4-way image classification set "Data" from GitHub (boss2256/CNN-Fruit-Classifier); label vocabulary: banana, orange, pineapple, pomelo.

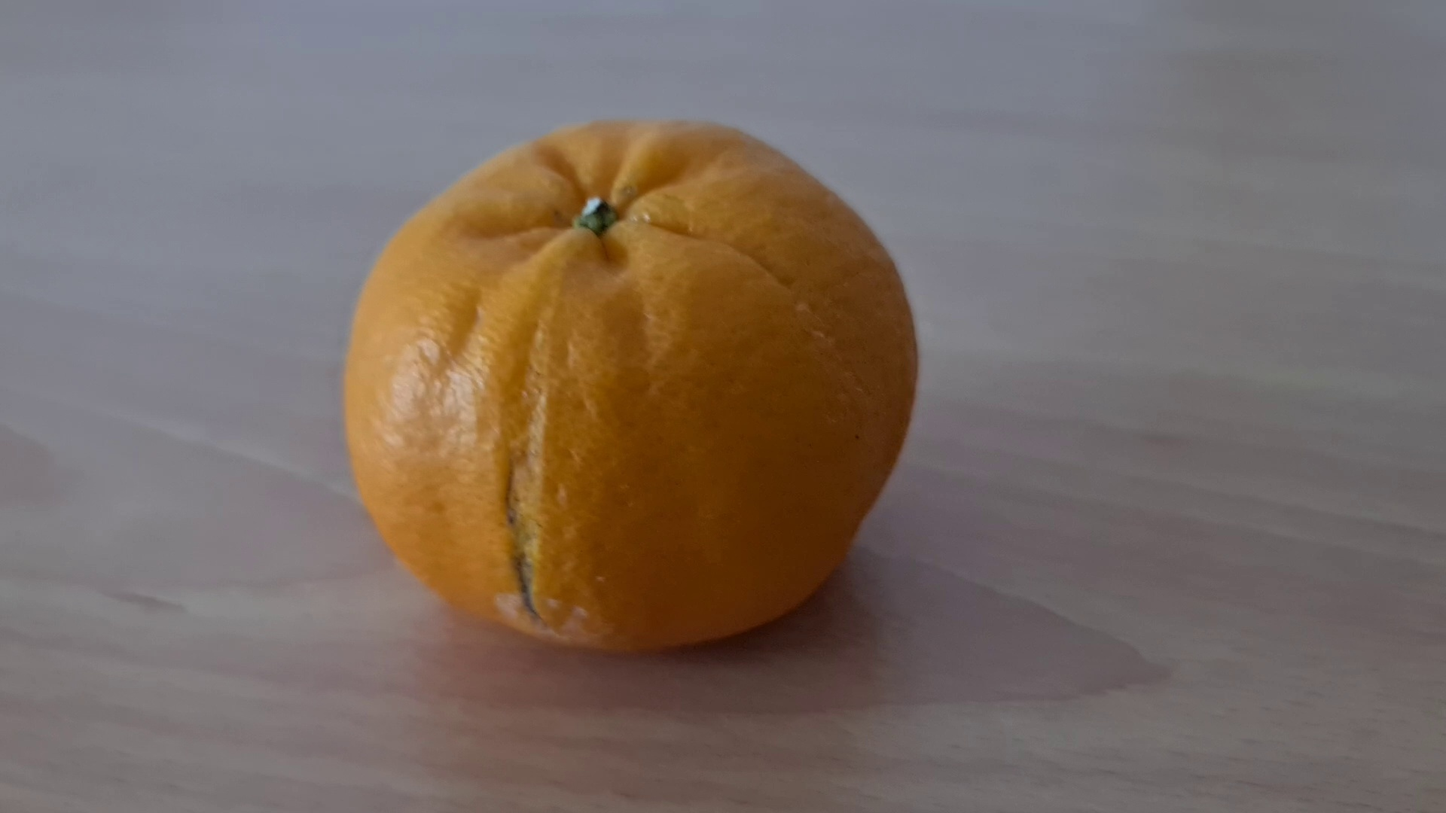
Label: orange

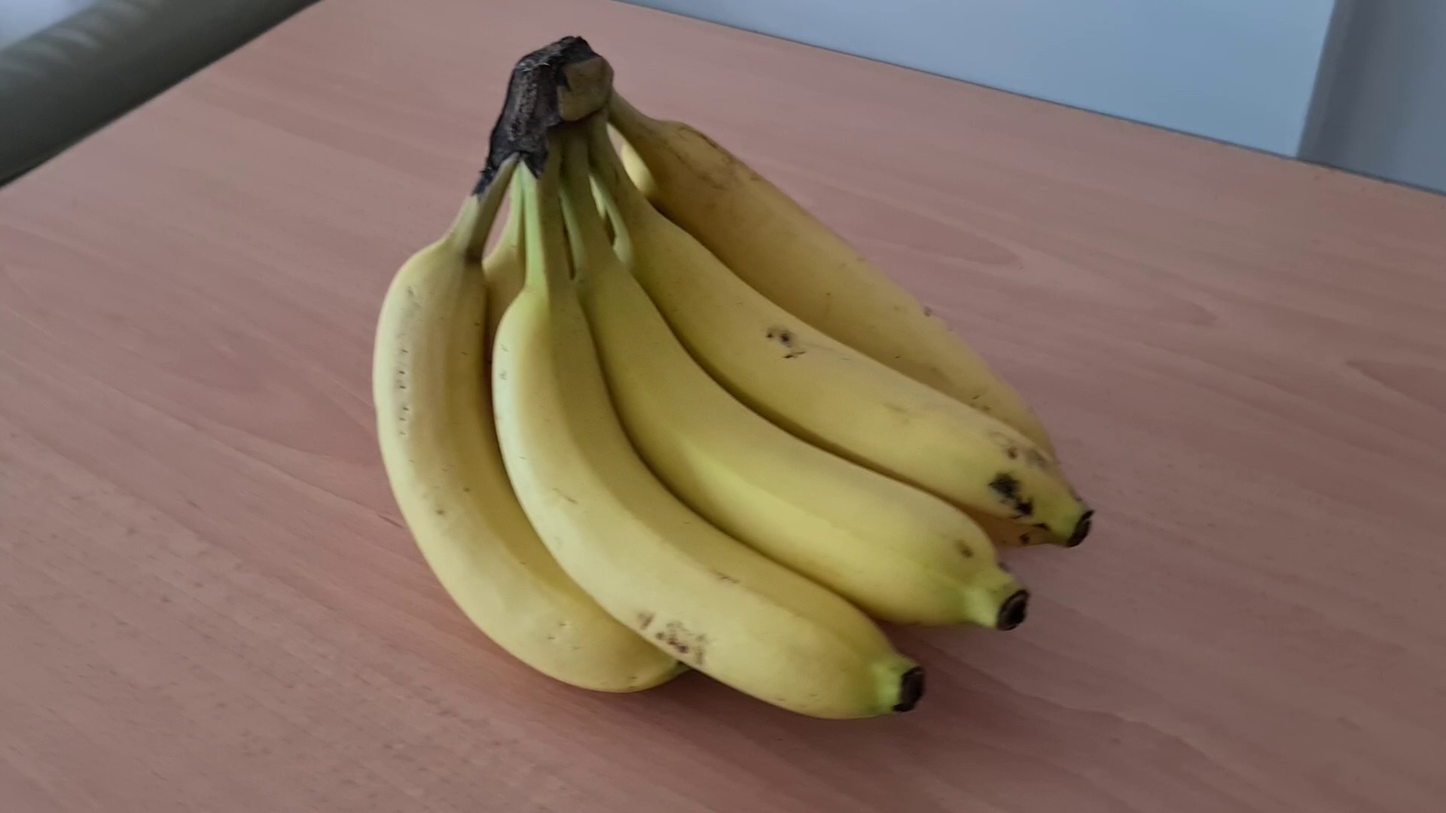
Label: banana

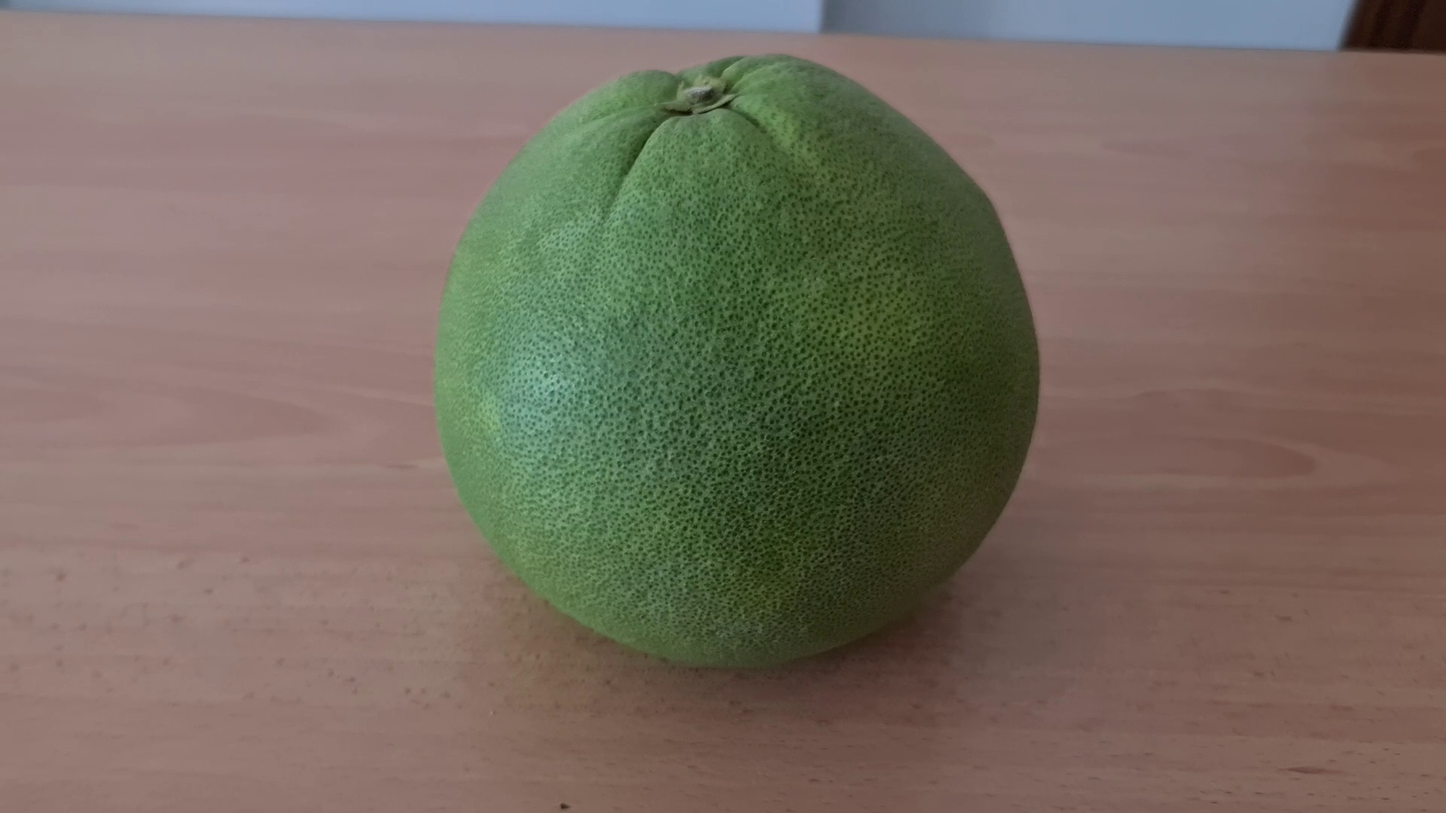
Label: pomelo

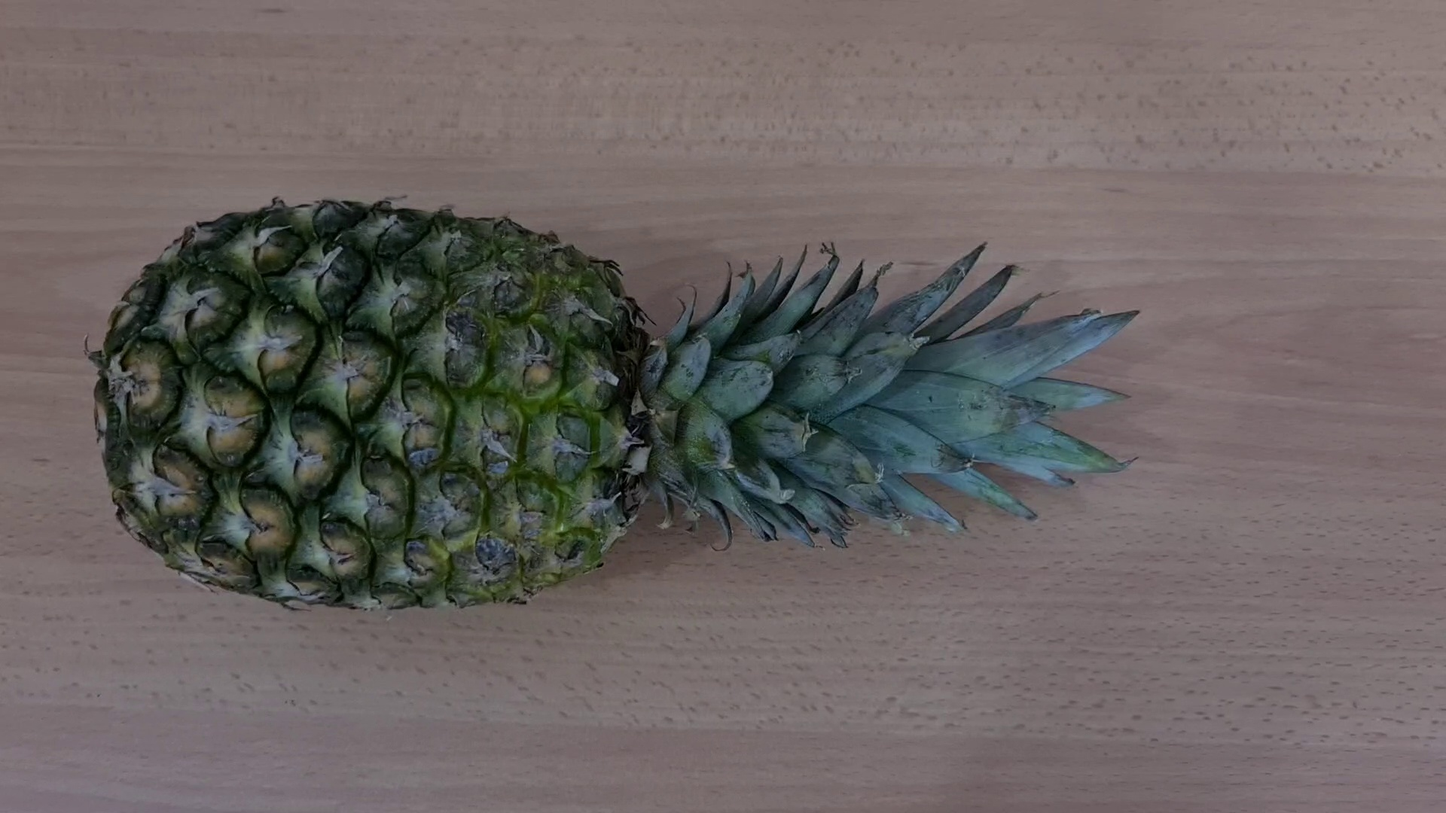
Label: pineapple

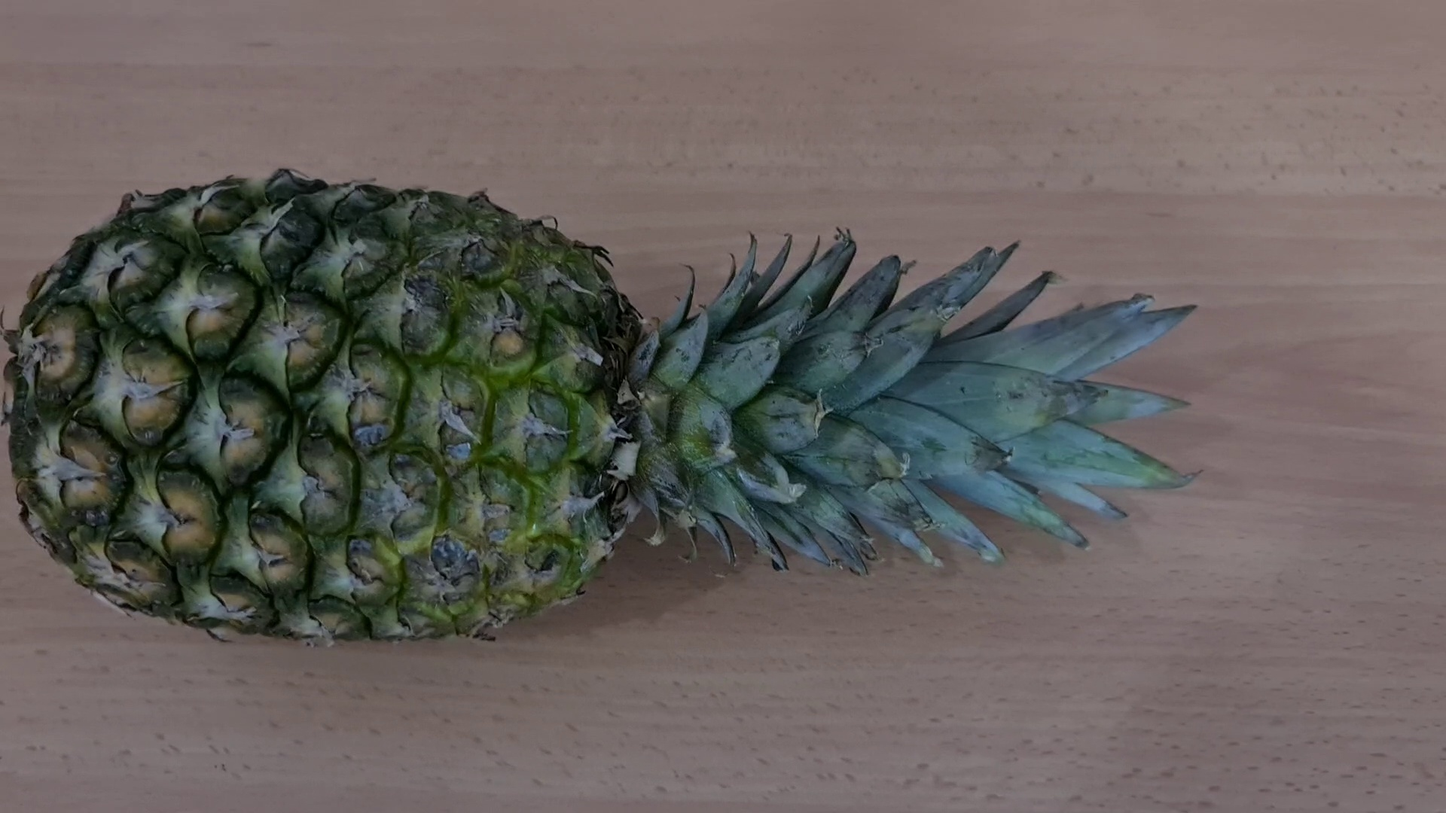
Label: pineapple

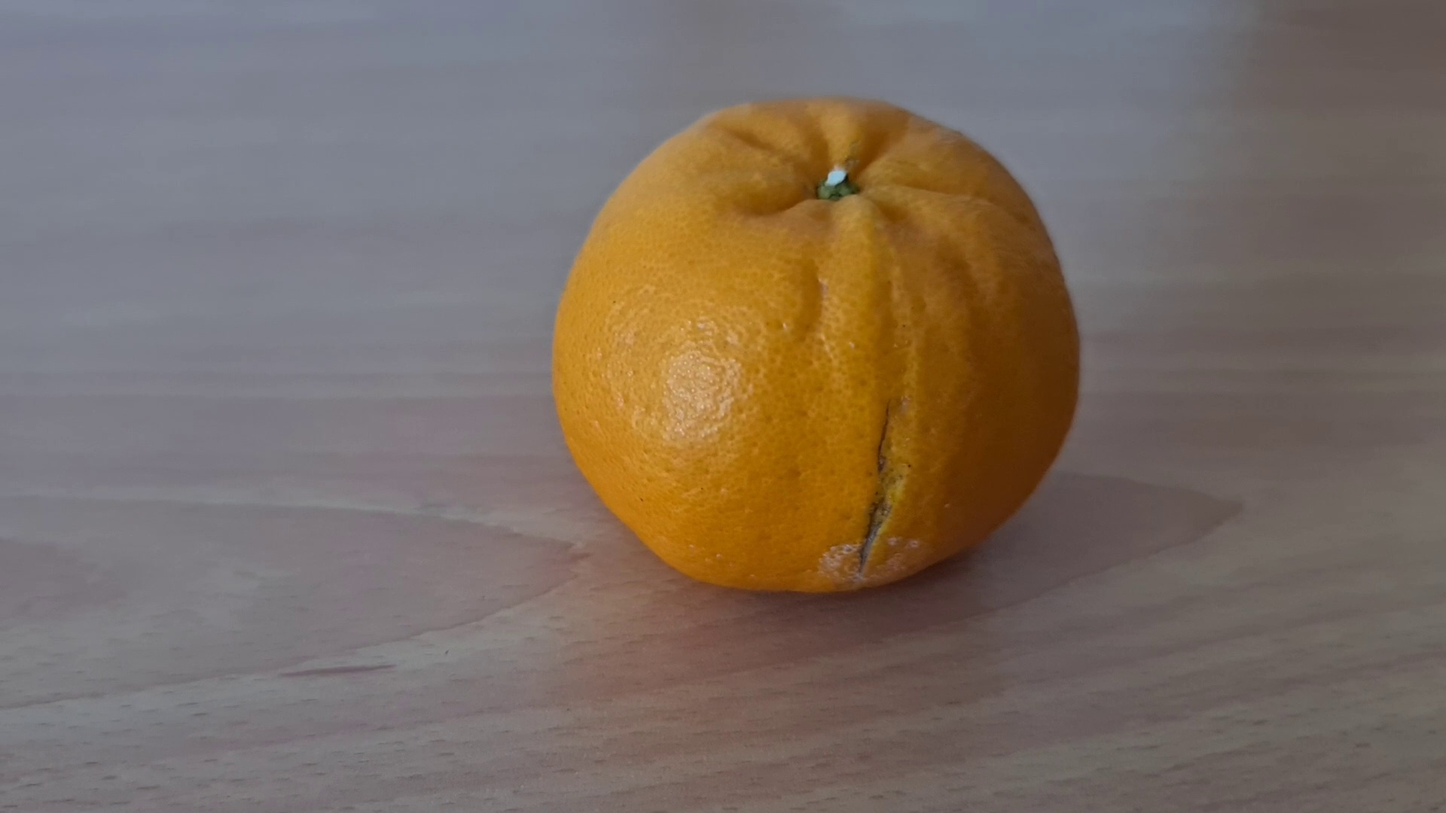
Label: orange
